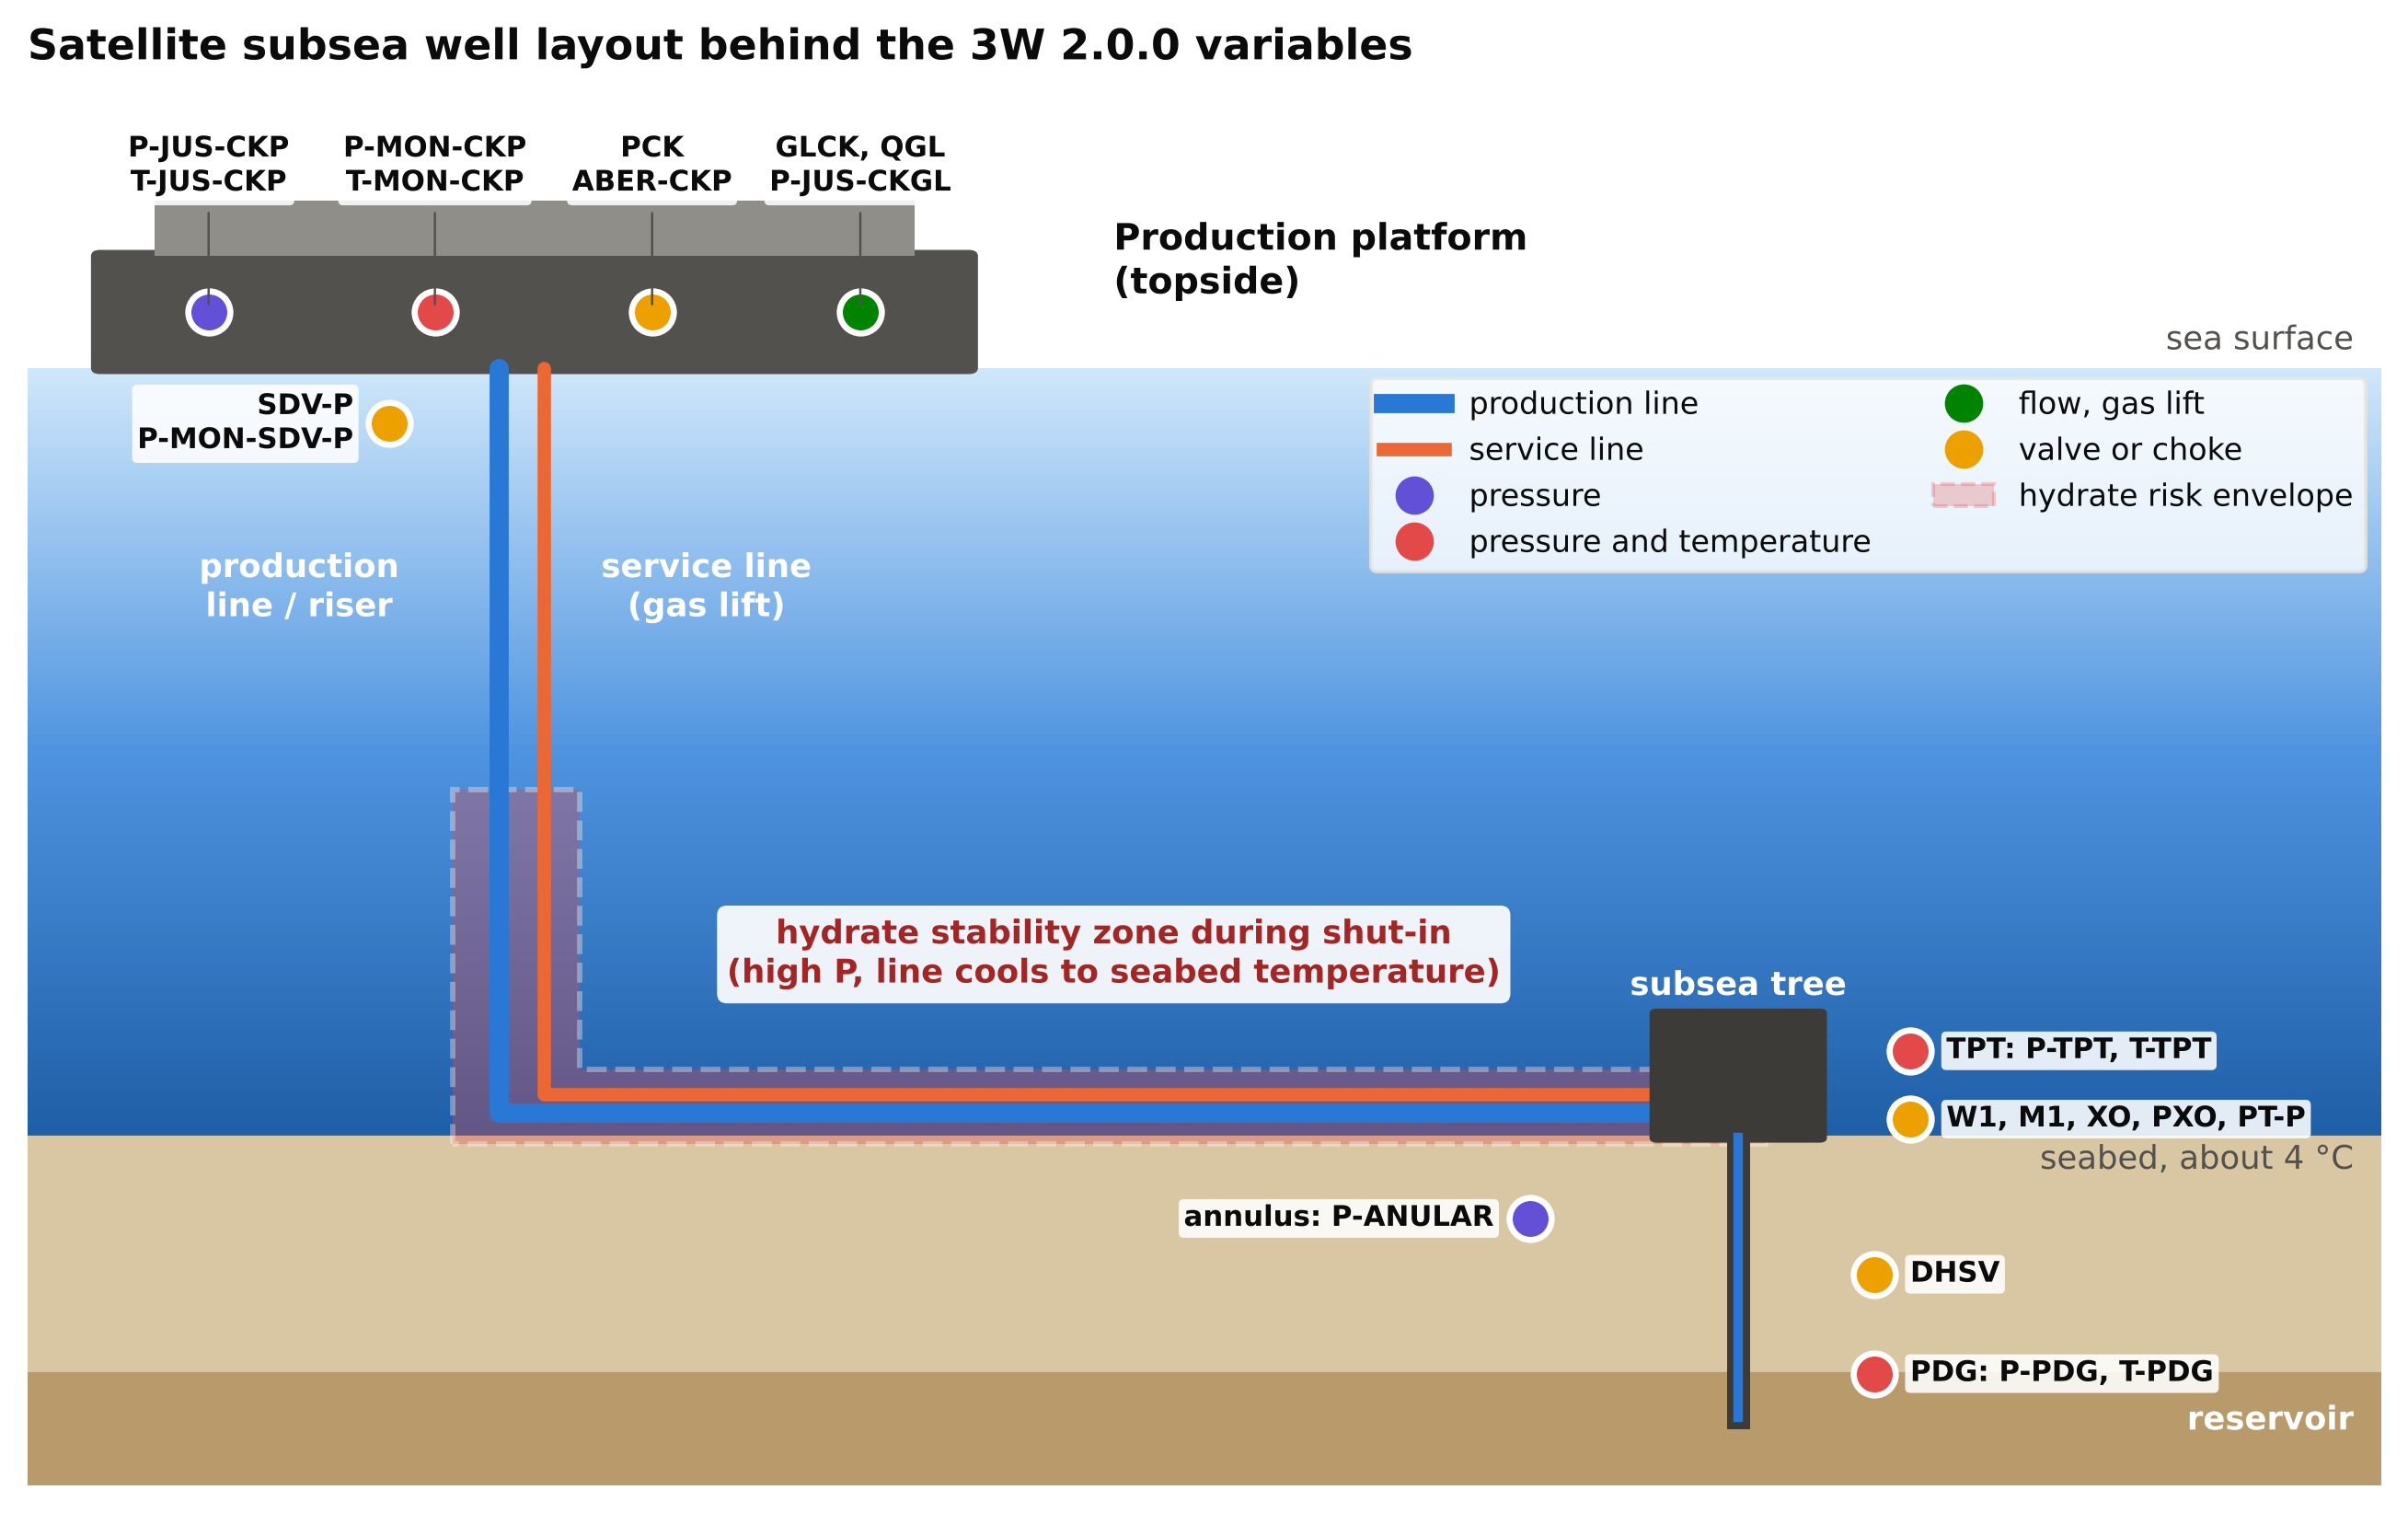

This chart was generated by the following Python code:
"""Figure 1. Satellite subsea well, production and service lines, and the 3W sensor positions."""
import sys
from pathlib import Path

import matplotlib.pyplot as plt
import numpy as np
from matplotlib.patches import FancyBboxPatch, Polygon, Rectangle

sys.path.insert(0, str(Path(__file__).resolve().parents[1]))
from hydrate3w import style  # noqa: E402

style.apply()
S = style
fig, ax = plt.subplots(figsize=(11, 6.6))
ax.set_xlim(0, 13)
ax.set_ylim(-0.4, 10.9)
ax.axis("off")

# sea, seabed, rock
sea = np.linspace(0, 1, 200)[:, None]
ax.imshow(sea, extent=(0, 13, 2.4, 8.6), cmap=plt.matplotlib.colors.LinearSegmentedColormap.from_list(
    "sea", ["#1f5fa8", "#4f94e0", "#cfe7fb"]), aspect="auto", origin="lower", zorder=0)
ax.add_patch(Rectangle((0, -0.4), 13, 2.8, color="#d9c7a3", zorder=0))
ax.add_patch(Rectangle((0, -0.4), 13, 0.9, color="#b99a6a", zorder=0))
ax.text(12.85, 8.75, "sea surface", ha="right", fontsize=8.5, color=S.INK2)
ax.text(12.85, 2.15, "seabed, about 4 °C", ha="right", fontsize=8.5, color=S.INK2)
ax.text(12.85, 0.05, "reservoir", ha="right", fontsize=8.5, color="white", fontweight="bold")

# platform
ax.add_patch(FancyBboxPatch((0.4, 8.6), 4.8, 0.9, boxstyle="round,pad=0.05", fc="#52514e", ec="none"))
ax.add_patch(Rectangle((0.7, 9.5), 4.2, 0.45, fc="#8f8e88", ec="none"))
ax.text(6.0, 9.2, "Production platform\n(topside)", ha="left", fontsize=9.5, fontweight="bold", color=S.INK)

# hydrate risk envelope: cold seabed flowline and lower riser
risk = Polygon([[2.35, 2.35], [2.35, 5.2], [3.05, 5.2], [3.05, 2.95], [9.6, 2.95], [9.6, 2.35]],
               closed=True, fc=S.RED, alpha=0.35, ec="white", lw=1.4, ls="--", zorder=1)
ax.add_patch(risk)
ax.text(6.0, 3.65, "hydrate stability zone during shut-in\n(high P, line cools to seabed temperature)",
        ha="center", fontsize=8.5, color="#a32625", fontweight="bold", zorder=5,
        bbox=dict(boxstyle="round,pad=0.3", fc="white", ec="none", alpha=0.92))

# lines: production (blue) and service (orange)
prod_x, prod_y = [2.6, 2.6, 9.3, 9.3], [8.6, 2.6, 2.6, 2.75]
serv_x, serv_y = [2.85, 2.85, 9.55, 9.55], [8.6, 2.75, 2.75, 2.85]
ax.plot(prod_x, prod_y, color=S.BLUE, lw=5, solid_capstyle="round", zorder=3)
ax.plot(serv_x, serv_y, color=S.ORANGE, lw=3.5, solid_capstyle="round", zorder=3)
ax.text(1.5, 6.6, "production\nline / riser", color="white", fontsize=8.5, ha="center", fontweight="bold")
ax.text(3.75, 6.6, "service line\n(gas lift)", color="white", fontsize=8.5, ha="center", fontweight="bold")

# subsea tree and well
ax.add_patch(FancyBboxPatch((9.0, 2.4), 0.9, 1.0, boxstyle="round,pad=0.04", fc="#3c3b38", ec="none", zorder=4))
ax.text(9.45, 3.55, "subsea tree", ha="center", fontsize=8.5, color="white", fontweight="bold")
ax.plot([9.45, 9.45], [2.4, 0.15], color="#3c3b38", lw=6, zorder=3)
ax.plot([9.45, 9.45], [2.4, 0.15], color=S.BLUE, lw=2.5, zorder=4)

# sensors: (x, y, tag, quantity)
qcol = {"P": S.VIOLET, "T": S.RED, "Q": S.GREEN, "V": S.YELLOW}
sensors = [
    (1.0, 9.05, "P-JUS-CKP\nT-JUS-CKP", "P", "above"), (2.25, 9.05, "P-MON-CKP\nT-MON-CKP", "T", "above"),
    (3.45, 9.05, "PCK\nABER-CKP", "V", "above"), (4.6, 9.05, "GLCK, QGL\nP-JUS-CKGL", "Q", "above"),
    (2.0, 8.15, "SDV-P\nP-MON-SDV-P", "V", "left"), (10.4, 3.1, "TPT: P-TPT, T-TPT", "T", "right"),
    (10.4, 2.55, "W1, M1, XO, PXO, PT-P", "V", "right"), (10.2, 1.3, "DHSV", "V", "right"),
    (10.2, 0.5, "PDG: P-PDG, T-PDG", "T", "right"), (8.3, 1.75, "annulus: P-ANULAR", "P", "left"),
]
box = dict(boxstyle="round,pad=0.18", fc="white", ec="none", alpha=0.88)
for x, y, tag, q, where in sensors:
    ax.scatter([x], [y], s=120, color=qcol[q], ec="white", lw=1.6, zorder=6)
    if where == "above":
        ax.text(x, 9.72 if False else 10.0 + 0.0, "", fontsize=1)
        ax.annotate(tag, (x, y), xytext=(x, 8.0 if False else 9.95), ha="center", va="bottom",
                    fontsize=7.4, zorder=7, bbox=box, fontweight="bold",
                    arrowprops=dict(arrowstyle="-", color=S.INK2, lw=0.6))
    elif where == "left":
        ax.text(x - 0.2, y, tag, fontsize=7.4, va="center", ha="right", zorder=7, bbox=box, fontweight="bold")
    else:
        ax.text(x + 0.2, y, tag, fontsize=7.4, va="center", ha="left", zorder=7, bbox=box, fontweight="bold")

# legend
from matplotlib.lines import Line2D  # noqa: E402
handles = [Line2D([], [], color=S.BLUE, lw=5, label="production line"),
           Line2D([], [], color=S.ORANGE, lw=3.5, label="service line"),
           Line2D([], [], marker="o", ls="", color=qcol["P"], ms=9, label="pressure"),
           Line2D([], [], marker="o", ls="", color=qcol["T"], ms=9, label="pressure and temperature"),
           Line2D([], [], marker="o", ls="", color=qcol["Q"], ms=9, label="flow, gas lift"),
           Line2D([], [], marker="o", ls="", color=qcol["V"], ms=9, label="valve or choke"),
           plt.matplotlib.patches.Patch(fc=S.RED, alpha=0.25, ec=S.RED, ls="--", label="hydrate risk envelope")]
ax.legend(handles=handles, loc="upper right", bbox_to_anchor=(1.0, 0.80), ncol=2, fontsize=8,
          frameon=True, facecolor="white", edgecolor=S.GRID)
ax.set_title("Satellite subsea well layout behind the 3W 2.0.0 variables", loc="left", pad=6)
print(style.save(fig, "fig01_schematic"))
